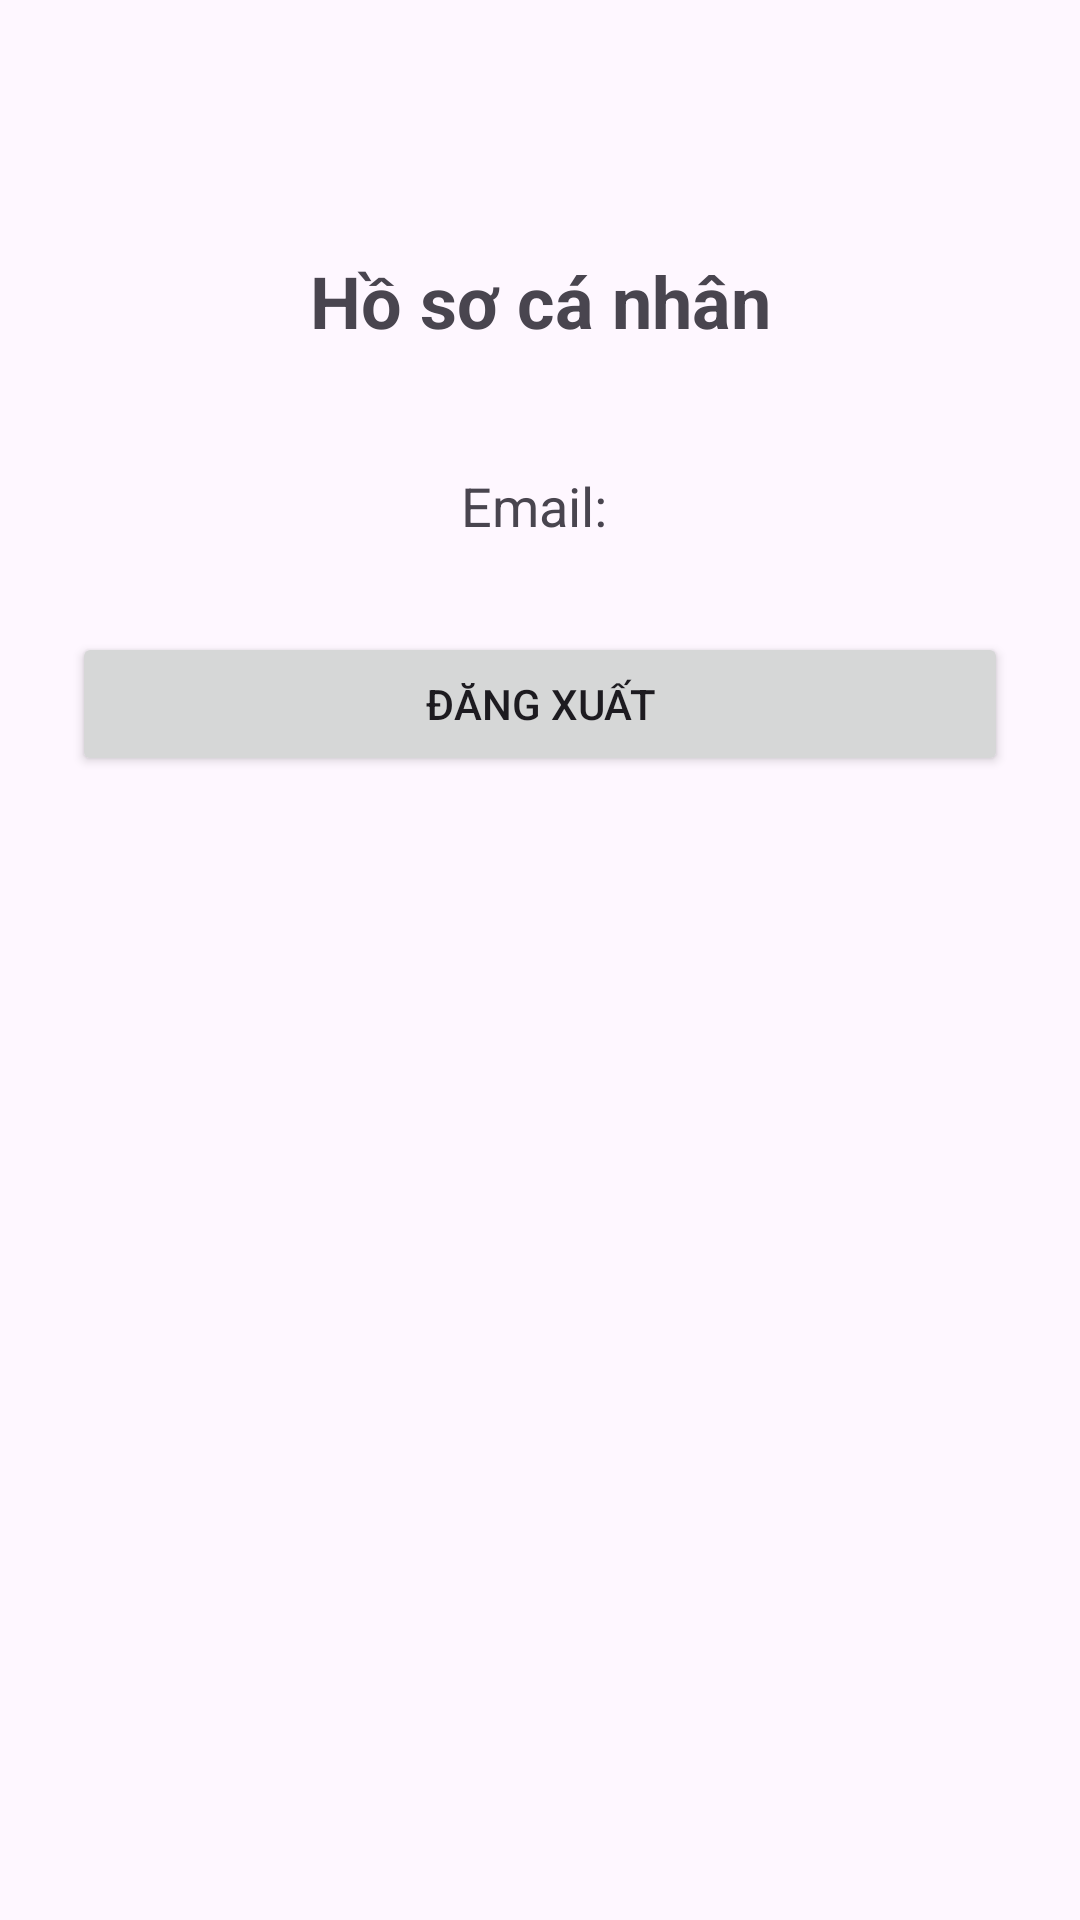

The Android layout XML behind this screen, and the referenced resources:
<!-- AndroidManifest.xml: application theme Theme.KiemTra_MobileApp_2500116169 -->
<!-- res/layout/activity_profile.xml -->
<?xml version="1.0" encoding="utf-8"?>
<androidx.constraintlayout.widget.ConstraintLayout xmlns:android="http://schemas.android.com/apk/res/android"
xmlns:app="http://schemas.android.com/apk/res-auto"
    xmlns:tools="http://schemas.android.com/tools"
    android:layout_width="match_parent"
    android:layout_height="match_parent"
    android:padding="24dp"
    tools:context=".ProfileActivity">

    <TextView
        android:id="@+id/tvTitleProfile"
        android:layout_width="wrap_content"
        android:layout_height="wrap_content"
        android:text="Hồ sơ cá nhân"
        android:textSize="24sp"
        android:textStyle="bold"
        app:layout_constraintTop_toTopOf="parent"
        app:layout_constraintStart_toStartOf="parent"
        app:layout_constraintEnd_toEndOf="parent"
        android:layout_marginTop="60dp" />

    <TextView
        android:id="@+id/tvEmailProfile"
        android:layout_width="0dp"
        android:layout_height="wrap_content"
        android:text="Email: "
        android:textSize="18sp"
        android:gravity="center"
        app:layout_constraintTop_toBottomOf="@id/tvTitleProfile"
        app:layout_constraintStart_toStartOf="parent"
        app:layout_constraintEnd_toEndOf="parent"
        android:layout_marginTop="40dp" />

    <Button
        android:id="@+id/btnLogout"
        android:layout_width="0dp"
        android:layout_height="wrap_content"
        android:text="Đăng xuất"
        app:layout_constraintTop_toBottomOf="@id/tvEmailProfile"
        app:layout_constraintStart_toStartOf="parent"
        app:layout_constraintEnd_toEndOf="parent"
        android:layout_marginTop="30dp" />
</androidx.constraintlayout.widget.ConstraintLayout>
<!-- resources referenced by this layout -->
<resources>
  <style name="Theme.KiemTra_MobileApp_2500116169" parent="Base.Theme.KiemTra_MobileApp_2500116169" />
  <style name="Base.Theme.KiemTra_MobileApp_2500116169" parent="Theme.Material3.DayNight.NoActionBar">
          
          
      </style>
</resources>
